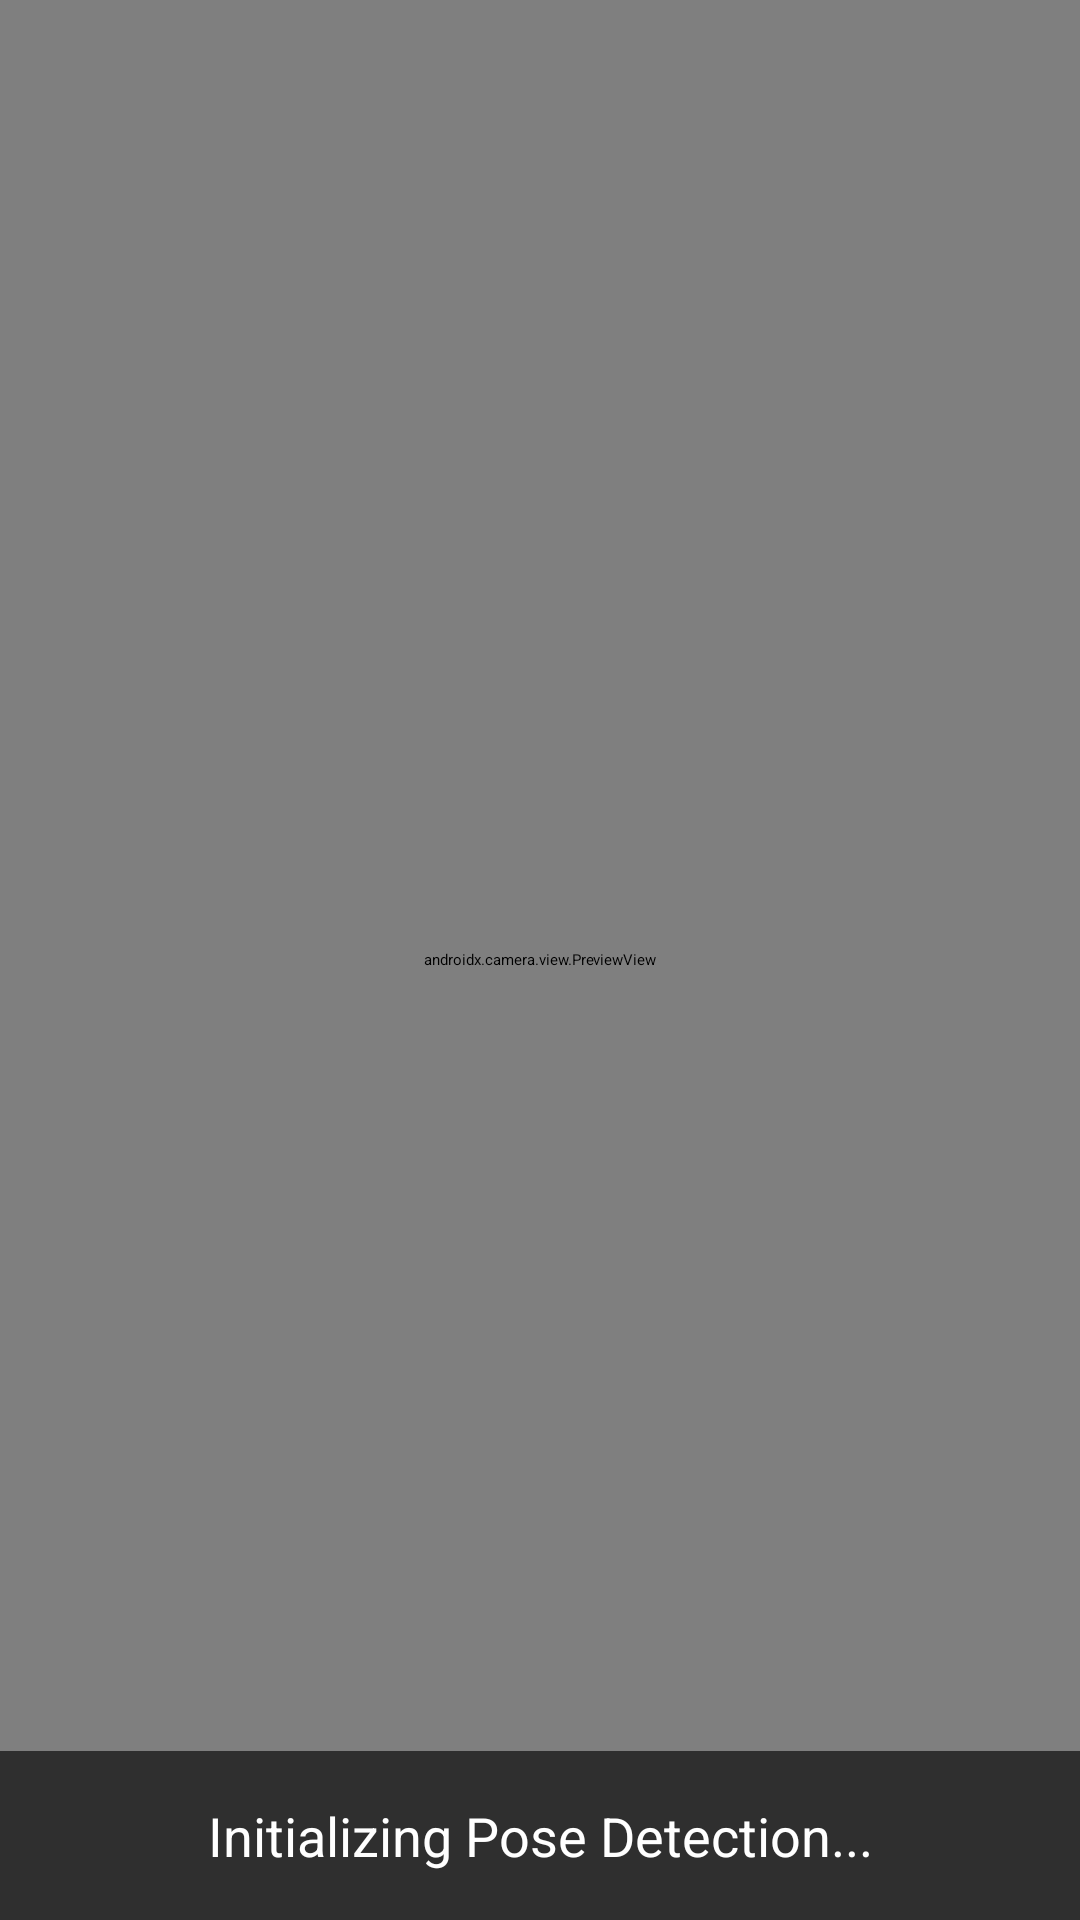

This screen was rendered from an Android layout file. Write that file and the resources it references.
<!-- AndroidManifest.xml: application theme Theme.PoseDetection -->
<!-- res/layout/activity_main.xml -->
<?xml version="1.0" encoding="utf-8"?>
<androidx.constraintlayout.widget.ConstraintLayout
    xmlns:android="http://schemas.android.com/apk/res/android"
    xmlns:app="http://schemas.android.com/apk/res-auto"
    xmlns:tools="http://schemas.android.com/tools"
    android:id="@+id/main"
    android:layout_width="match_parent"
    android:layout_height="match_parent"
    tools:context=".MainActivity">

    <androidx.camera.view.PreviewView
        android:id="@+id/preview_view"
        android:layout_width="0dp"
        android:layout_height="0dp"
        app:layout_constraintTop_toTopOf="parent"
        app:layout_constraintBottom_toBottomOf="parent"
        app:layout_constraintStart_toStartOf="parent"
        app:layout_constraintEnd_toEndOf="parent" />

    <TextView
        android:id="@+id/status_text_view"
        android:layout_width="match_parent"
        android:layout_height="wrap_content"
        android:background="#A0000000"
        android:padding="16dp"
        android:textColor="@android:color/white"
        android:textSize="18sp"
        android:textAlignment="center"
        android:text="Initializing Pose Detection..."
        app:layout_constraintBottom_toBottomOf="parent"
        app:layout_constraintStart_toStartOf="parent"
        app:layout_constraintEnd_toEndOf="parent" />

</androidx.constraintlayout.widget.ConstraintLayout>
<!-- resources referenced by this layout -->
<resources>
  <style name="Theme.PoseDetection" parent="Base.Theme.PoseDetection">
          
          <item name="android:navigationBarColor">@android:color/transparent</item>
          <item name="android:statusBarColor">@android:color/transparent</item>
          <item name="android:windowLightStatusBar">?attr/isLightTheme</item>
      </style>
</resources>
